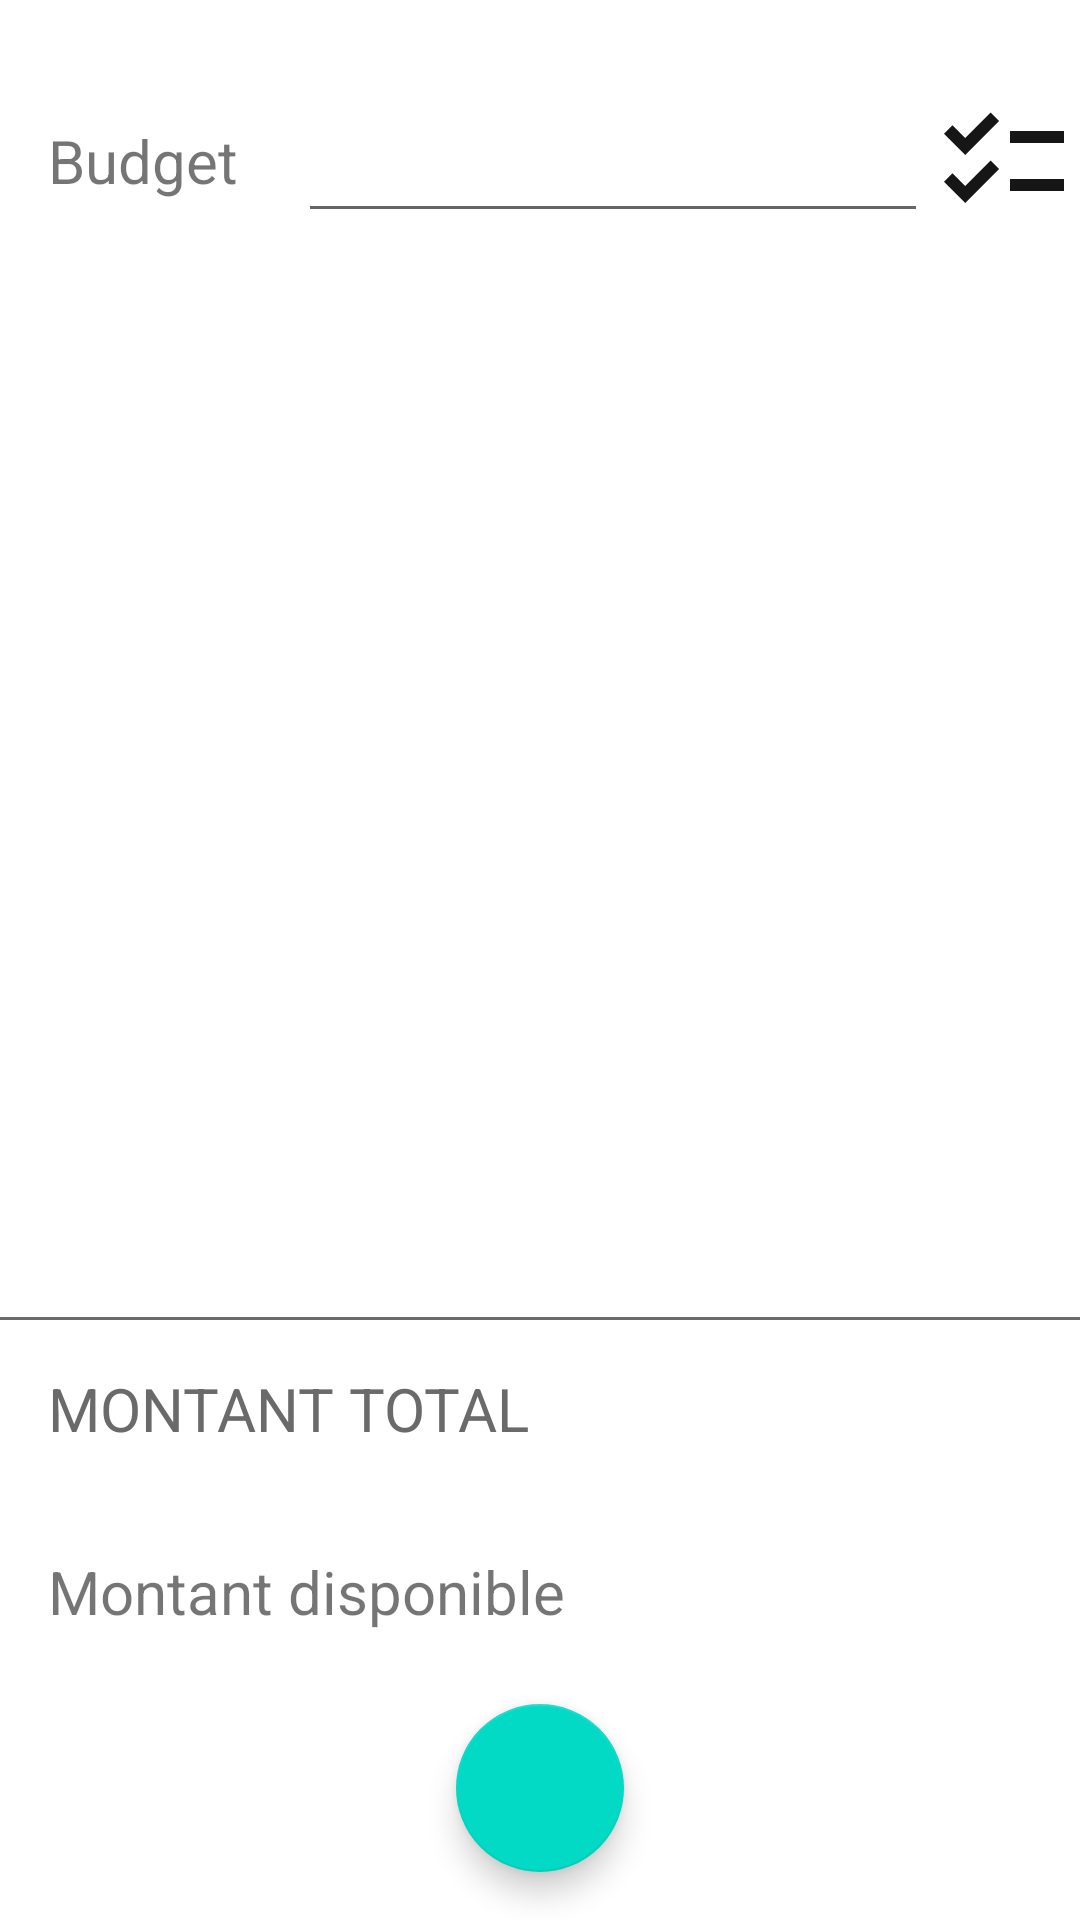

Android layout source for this screen:
<!-- AndroidManifest.xml: application theme Theme.ProjetGroceryTest -->
<!-- res/layout/fragment_first.xml -->
<?xml version="1.0" encoding="utf-8"?>
<androidx.constraintlayout.widget.ConstraintLayout xmlns:android="http://schemas.android.com/apk/res/android"
    xmlns:app="http://schemas.android.com/apk/res-auto"
    xmlns:tools="http://schemas.android.com/tools"
    android:layout_width="match_parent"
    android:layout_height="match_parent"
    tools:context=".OtherListActivity">

    <TextView
        android:id="@+id/lblBudget"
        android:layout_width="wrap_content"
        android:layout_height="wrap_content"
        android:layout_marginStart="16dp"
        android:layout_marginTop="40dp"
        android:text="Budget"
        android:textSize="20sp"
        app:layout_constraintStart_toStartOf="parent"
        app:layout_constraintTop_toTopOf="parent" />

    <EditText
        android:id="@+id/txtBudget"
        android:layout_width="wrap_content"
        android:layout_height="wrap_content"
        android:layout_marginStart="20dp"
        android:ems="10"
        android:inputType="numberDecimal"
        android:minHeight="48dp"
        app:layout_constraintBottom_toBottomOf="@+id/lblBudget"
        app:layout_constraintStart_toEndOf="@+id/lblBudget"
        app:layout_constraintTop_toTopOf="@+id/lblBudget" />

    <ImageButton
        android:id="@+id/btnListItemAdd"
        android:layout_width="wrap_content"
        android:layout_height="wrap_content"
        android:layout_marginStart="16dp"
        android:layout_marginEnd="16dp"
        android:background="@drawable/ic_check2"
        android:minWidth="48dp"
        android:minHeight="48dp"
        app:layout_constraintBottom_toBottomOf="@+id/txtBudget"
        app:layout_constraintEnd_toEndOf="parent"
        app:layout_constraintStart_toEndOf="@+id/txtBudget"
        app:layout_constraintTop_toTopOf="@+id/txtBudget" />

    <LinearLayout
        android:id="@+id/linearLayout"
        android:layout_width="match_parent"
        android:layout_height="wrap_content"
        android:layout_marginStart="16dp"
        android:layout_marginTop="16dp"
        android:layout_marginEnd="16dp"
        android:orientation="vertical"
        app:layout_constraintEnd_toEndOf="parent"
        app:layout_constraintStart_toStartOf="parent"
        app:layout_constraintTop_toBottomOf="@+id/txtBudget">

        <ListView
            android:id="@+id/listViewList"
            android:layout_width="match_parent"
            android:layout_height="match_parent" />
    </LinearLayout>

    <View
        android:id="@+id/divider"
        android:layout_width="409dp"
        android:layout_height="1dp"
        android:layout_marginTop="8dp"
        android:layout_marginBottom="200dp"
        android:background="#6A6A6A"
        app:layout_constraintBottom_toBottomOf="parent"
        app:layout_constraintEnd_toEndOf="parent"
        app:layout_constraintStart_toStartOf="parent"
        app:layout_constraintTop_toBottomOf="@+id/linearLayout"
        app:layout_constraintVertical_bias="1.0" />

    <TextView
        android:id="@+id/lblTotalAmount"
        android:layout_width="wrap_content"
        android:layout_height="wrap_content"
        android:layout_marginStart="16dp"
        android:layout_marginTop="16dp"
        android:text="Montant total"
        android:textAllCaps="true"
        android:textColor="#6A6A6A"
        android:textSize="20sp"
        app:layout_constraintStart_toStartOf="parent"
        app:layout_constraintTop_toBottomOf="@+id/divider" />

    <TextView
        android:id="@+id/lblAvailableAmount"
        android:layout_width="wrap_content"
        android:layout_height="wrap_content"
        android:layout_marginStart="16dp"
        android:layout_marginTop="32dp"
        android:layout_marginBottom="54dp"
        android:text="Montant disponible"
        android:textSize="20sp"
        app:layout_constraintBottom_toBottomOf="parent"
        app:layout_constraintStart_toStartOf="parent"
        app:layout_constraintTop_toBottomOf="@+id/lblTotalAmount"
        app:layout_constraintVertical_bias="0.045" />

    <TextView
        android:id="@+id/lblTotalAmountResult"
        android:layout_width="wrap_content"
        android:layout_height="wrap_content"
        android:layout_marginEnd="16dp"
        android:textSize="20sp"
        app:layout_constraintBottom_toBottomOf="@+id/lblTotalAmount"
        app:layout_constraintEnd_toEndOf="parent"
        app:layout_constraintTop_toTopOf="@+id/lblTotalAmount" />

    <TextView
        android:id="@+id/lblAvailableAmountResult"
        android:layout_width="wrap_content"
        android:layout_height="wrap_content"
        android:layout_marginEnd="16dp"
        android:textSize="20sp"
        app:layout_constraintBottom_toBottomOf="@+id/lblAvailableAmount"
        app:layout_constraintEnd_toEndOf="parent"
        app:layout_constraintTop_toTopOf="@+id/lblAvailableAmount" />

    <com.google.android.material.floatingactionbutton.FloatingActionButton
        android:id="@+id/btnGoSearch"
        android:layout_width="wrap_content"
        android:layout_height="wrap_content"
        android:layout_marginStart="16dp"
        android:layout_marginEnd="16dp"
        android:layout_marginBottom="16dp"
        android:background="@android:color/transparent"
        android:clickable="true"
        app:layout_constraintBottom_toBottomOf="parent"
        app:layout_constraintEnd_toEndOf="parent"
        app:layout_constraintStart_toStartOf="parent"
        app:srcCompat="@drawable/ic_checklist" />

</androidx.constraintlayout.widget.ConstraintLayout>
<!-- resources referenced by this layout -->
<resources>
  <!-- drawable ic_check2 (drawable) -->
  <vector android:height="24dp" android:tint="#161616"
      android:viewportHeight="24" android:viewportWidth="24"
      android:width="24dp" xmlns:android="http://schemas.android.com/apk/res/android">
      <path android:fillColor="@android:color/white" android:pathData="M22,7h-9v2h9V7zM22,15h-9v2h9V15zM5.54,11L2,7.46l1.41,-1.41l2.12,2.12l4.24,-4.24l1.41,1.41L5.54,11zM5.54,19L2,15.46l1.41,-1.41l2.12,2.12l4.24,-4.24l1.41,1.41L5.54,19z"/>
  </vector>
  <style name="Theme.ProjetGroceryTest" parent="Theme.MaterialComponents.DayNight.DarkActionBar">
          
          <item name="colorPrimary">@color/purple_500</item>
          <item name="colorPrimaryVariant">@color/purple_700</item>
          <item name="colorOnPrimary">@color/white</item>
          
          <item name="colorSecondary">@color/teal_200</item>
          <item name="colorSecondaryVariant">@color/teal_700</item>
          <item name="colorOnSecondary">@color/black</item>
          
          <item name="android:statusBarColor">?attr/colorPrimaryVariant</item>
          
      </style>
  <!-- not gathered from this repository: default colours our renderer supplied (Android Studio template values) -->
  <color name="purple_500">#FF6200EE</color>
  <color name="purple_700">#FF3700B3</color>
  <color name="teal_200">#FF03DAC5</color>
  <color name="teal_700">#FF018786</color>
  <color name="black">#FF000000</color>
  <color name="white">#FFFFFFFF</color>
</resources>
